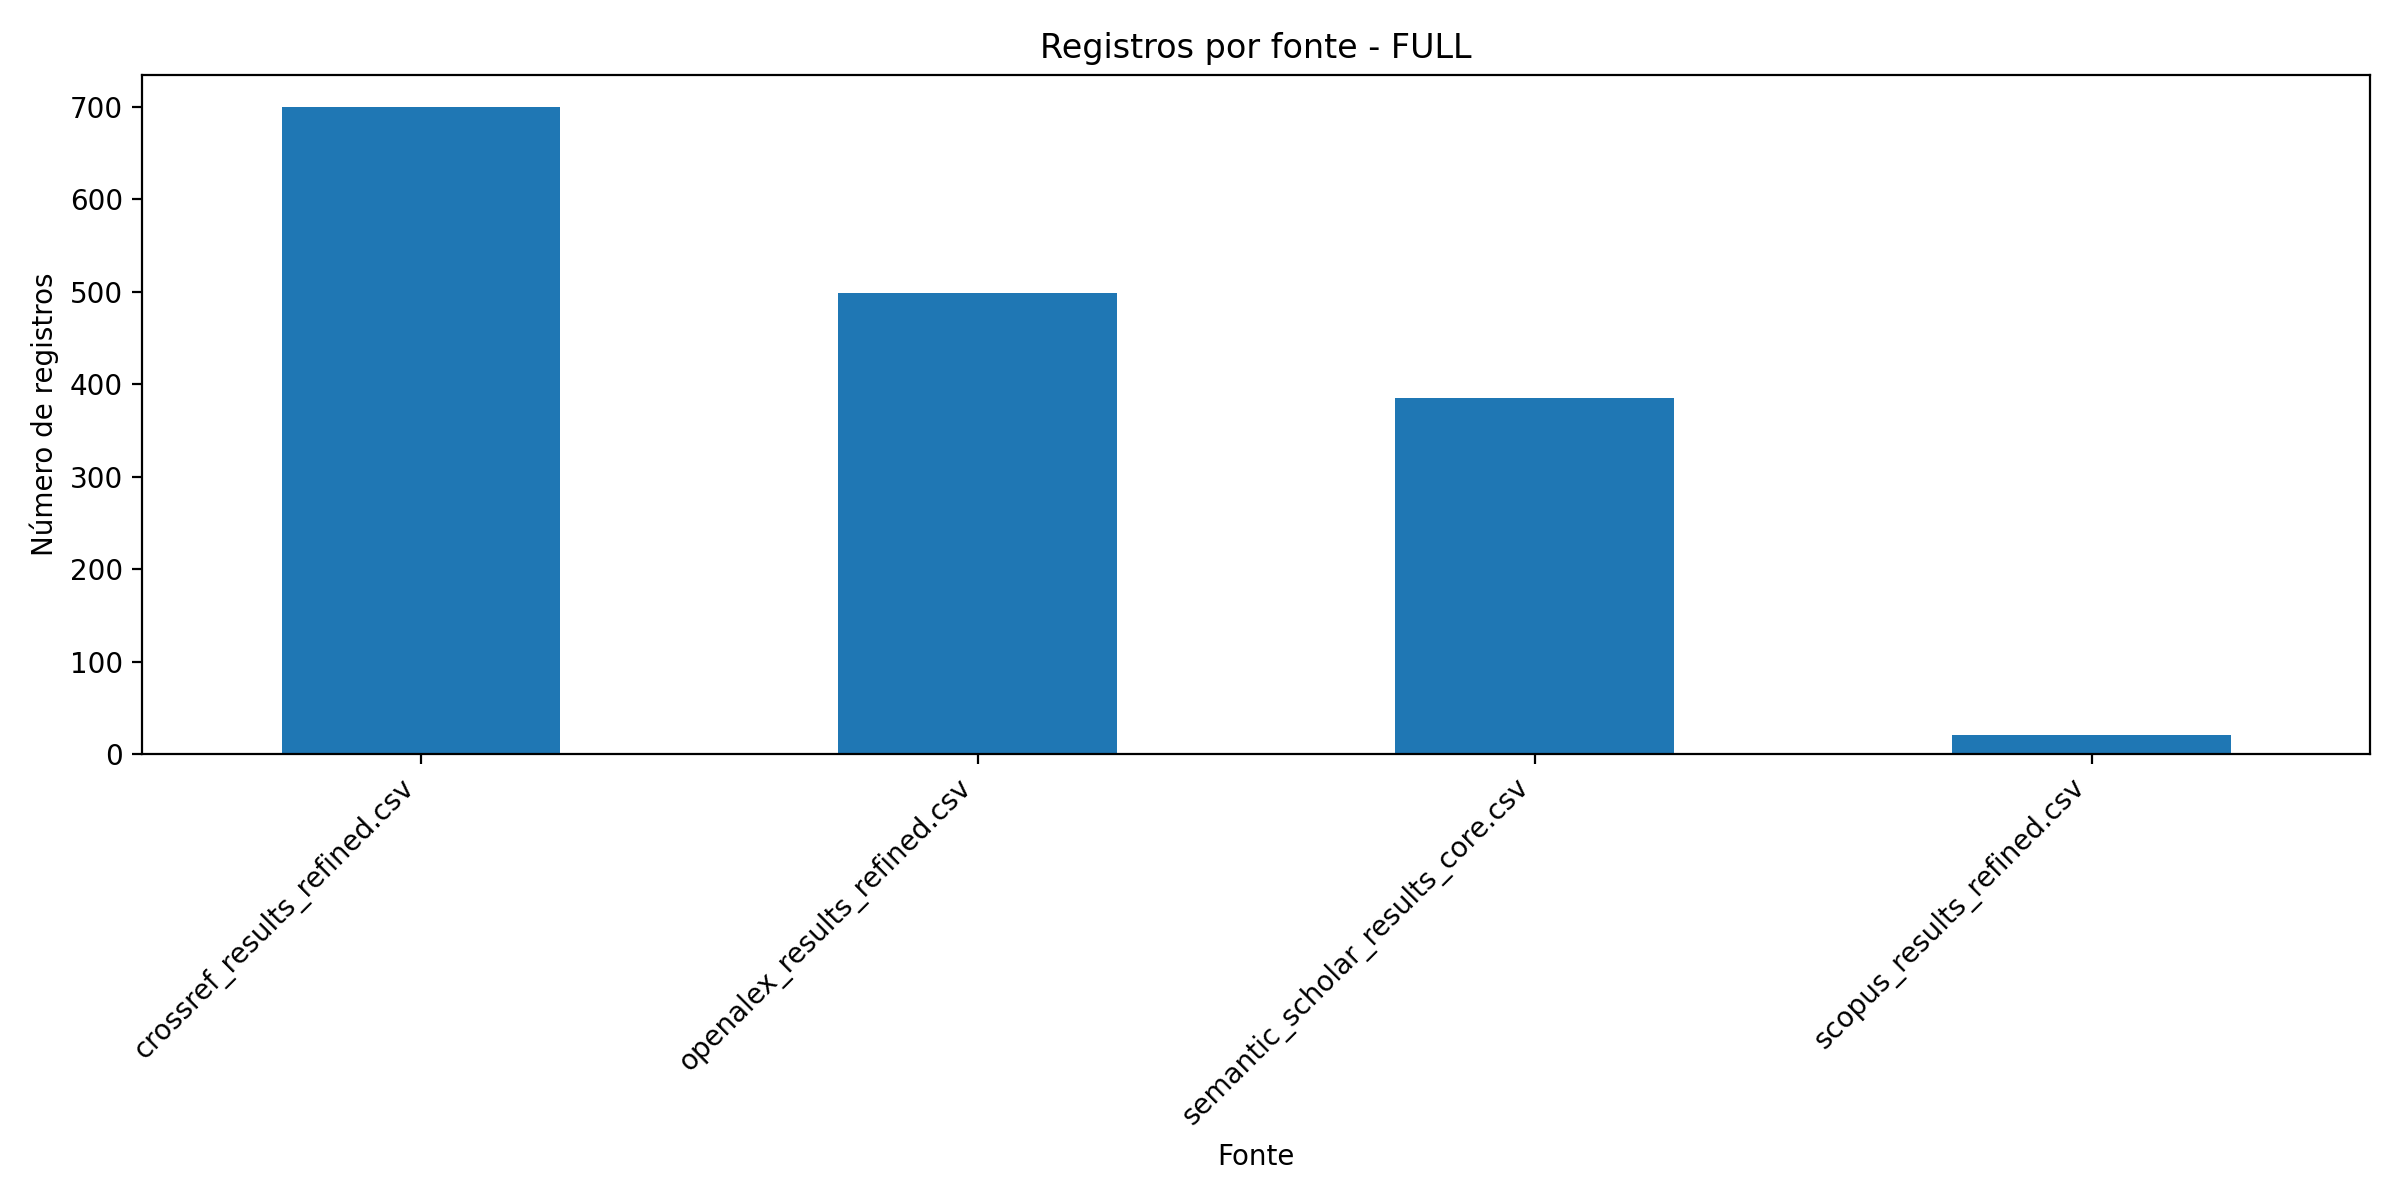

Values plotted in this chart, from the file beside it:
source_file, n_records
crossref_results_refined.csv, 700
openalex_results_refined.csv, 499
semantic_scholar_results_core.csv, 385
scopus_results_refined.csv, 20
